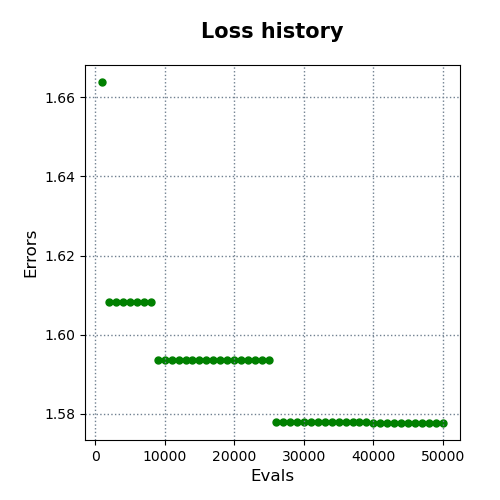

The file beside this chart, header and first rows:
evals, errors
1000, 1.664
2000, 1.608
3000, 1.608
4000, 1.608
5000, 1.608
6000, 1.608
7000, 1.608
8000, 1.608
9000, 1.594
10000, 1.594
11000, 1.594
12000, 1.594
13000, 1.594
14000, 1.594
15000, 1.594
16000, 1.594
17000, 1.594
18000, 1.594
19000, 1.594
20000, 1.594
21000, 1.594
22000, 1.594
23000, 1.594
24000, 1.594
25000, 1.594
26000, 1.578
27000, 1.578
28000, 1.578
29000, 1.578
30000, 1.578
31000, 1.578
32000, 1.578
33000, 1.578
34000, 1.578
35000, 1.578
36000, 1.578
37000, 1.578
38000, 1.578
39000, 1.578
40000, 1.578
41000, 1.578
42000, 1.578
43000, 1.578
44000, 1.578
45000, 1.578
46000, 1.578
47000, 1.578
48000, 1.578
49000, 1.578
50000, 1.578
